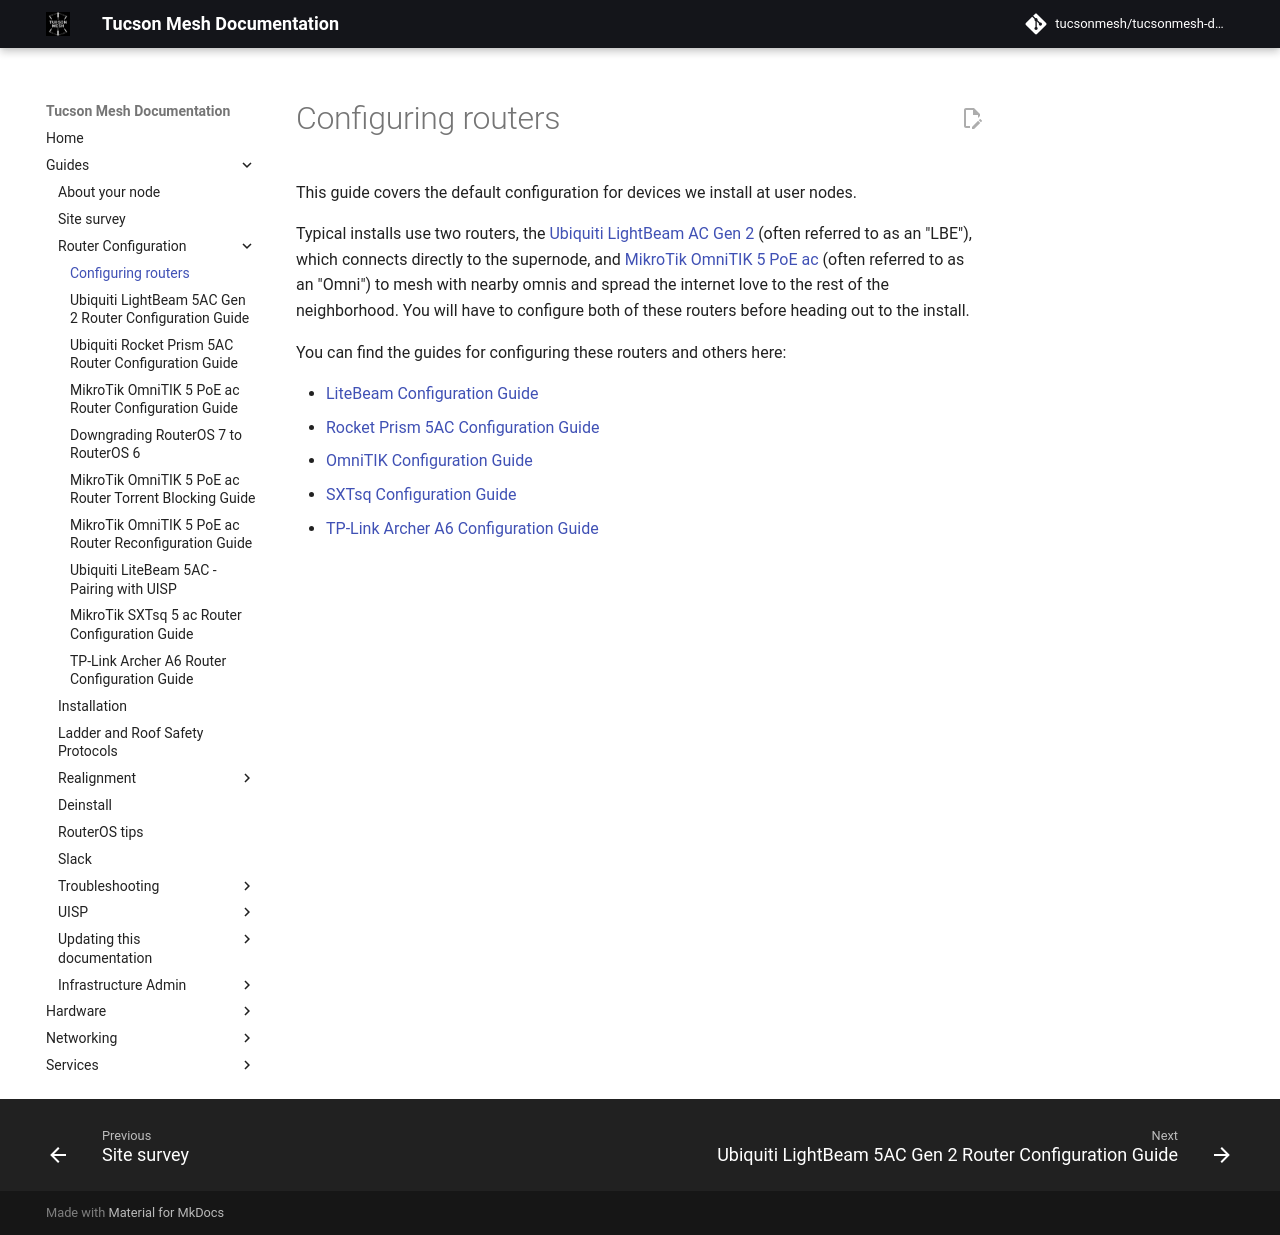

repository: tucsonmesh/tucsonmesh-docs · page: guides/configuring-routers/index.html · generator: mkdocs

# Configuring routers

This guide covers the default configuration for devices we install at user nodes. 

Typical installs use two routers, the [Ubiquiti LightBeam AC Gen 2](../../hardware/litebeam.md) (often referred to as an "LBE"), which connects directly to the supernode, and [MikroTik OmniTIK 5 PoE ac](../../hardware/omnitik.md) (often referred to as an "Omni") to mesh with nearby omnis and spread the internet love to the rest of the neighborhood. You will have to configure both of these routers before heading out to the install.

You can find the guides for configuring these routers and others here:

- [LiteBeam Configuration Guide](litebeam.md)
- [Rocket Prism 5AC Configuration Guide](rocketprism.md)
- [OmniTIK Configuration Guide](omnitik.md)
- [SXTsq Configuration Guide](sxtsq.md)
- [TP-Link Archer A6 Configuration Guide](archer-a6.md)
